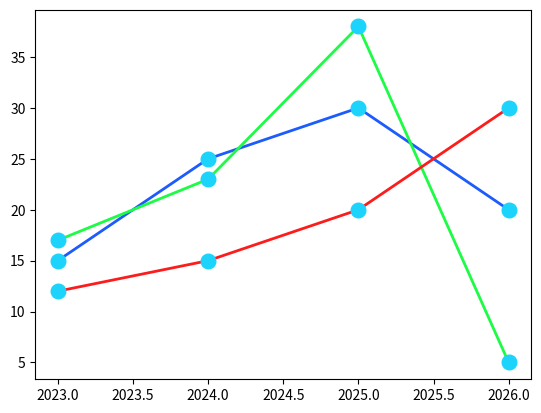

Python code for this plot:
import matplotlib.pyplot as plt
import numpy as np

x = np.array([2023, 2024, 2025, 2026])

y1 = np.array([15, 25, 30, 20])
y2 = np.array([17, 23, 38, 5])
y3 = np.array([12,15,20,30])

line_style = dict(
    marker=".",
    markersize=21,
    markerfacecolor="#1cd3fc",
    markeredgecolor="#1cd3fc",
    linestyle="solid",
    linewidth=2,
    
)

plt.plot(x, y1,color="#1c5bfc", **line_style)
plt.plot(x, y2,color="#1cfc45",**line_style)
plt.plot(x, y3,color="#fc1c1c",**line_style)

plt.savefig("002_CustomizationGraph.png")
plt.show()
